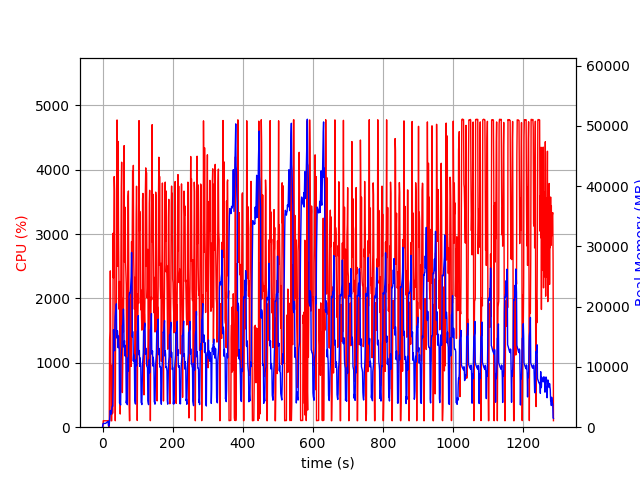

Source data for this figure (header and first rows):
elapsed_time, nproc, cpu, mem_real, mem_virtual
3.814697265625e-05, 2, 0.0, 9.766, 1346
1.005, 4, 6.9, 467.3, 4255
2.013, 4, 100.3, 639.5, 4439
3.02, 4, 99.2, 617.9, 4439
4.029, 4, 100.3, 625.5, 4439
5.036, 4, 99.3, 629.9, 4439
6.043, 4, 100.2, 630.3, 4439
7.051, 4, 99.1, 630.3, 4439
8.059, 4, 99.3, 626.2, 4439
9.066, 4, 100.1, 642.7, 4439
10.08, 4, 100.0, 701.9, 4543
11.09, 4, 100.0, 751.9, 4543
12.1, 4, 99.1, 795.9, 4607
13.1, 4, 100.1, 848.0, 4693
14.11, 4, 100.0, 908, 4789
15.12, 4, 99.1, 946, 4789
16.13, 4, 100.1, 986, 4789
17.14, 2, 31.7, 194.5, 3593
18.15, 2, 0.0, 212.1, 226.4
19.16, 2, 0.0, 444.1, 4009
20.17, 2, 1350, 1202, 8394
21.18, 2, 1488, 1764, 9644
22.19, 2, 2429, 2786, 10924
23.21, 2, 1438, 2207, 13596
24.22, 2, 100.0, 2187, 13596
25.23, 2, 100.1, 2189, 13596
26.24, 2, 100.0, 2860, 16284
27.25, 2, 966.5, 3356, 16456
28.26, 2, 210.0, 3499, 16574
29.27, 2, 230.1, 3485, 16574
30.28, 2, 3015, 7104, 20208
31.29, 2, 2321, 16188, 35598
32.32, 2, 3098, 14260, 35598
33.33, 2, 3894, 14684, 35598
34.34, 2, 3670, 12686, 36470
35.36, 2, 1853, 16895, 37045
36.37, 2, 100.3, 18500, 37045
37.38, 2, 1718, 19360, 37052
38.39, 2, 1880, 18818, 37059
39.39, 2, 1664, 20473, 44240
40.41, 2, 2918, 14920, 44301
41.43, 2, 4774, 14775, 44301
42.45, 2, 2758, 16008, 45407
43.46, 2, 2502, 15254, 45407
44.46, 2, 4441, 13196, 45407
45.47, 2, 3112, 15114, 45407
46.48, 2, 2435, 13552, 45407
47.49, 2, 1833, 12948, 45407
48.5, 2, 2264, 4005, 45407
49.5, 2, 760.2, 4105, 45407
50.51, 2, 204.7, 4032, 45407
51.52, 2, 701.2, 3690, 45407
52.53, 2, 2631, 10706, 45407
53.55, 2, 3722, 12120, 45407
54.55, 2, 4118, 12707, 45407
55.57, 2, 2480, 13475, 45407
56.58, 2, 538.0, 16864, 45407
57.59, 2, 915.7, 16940, 45407
58.6, 2, 2003, 18238, 45407
59.61, 2, 1479, 19612, 45407
... 1,213 more rows
